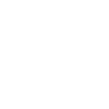
t = 0.00 s
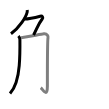
t = 3.50 s
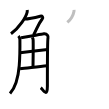
t = 7.25 s
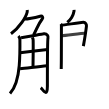
t = 10.75 s
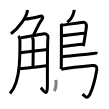
t = 14.50 s
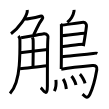
t = 18.00 s

The animated SVG that drew these frames (rendered in a browser with its animation timeline set to each time). Animation: 18 SMIL elements (animate=18); one cycle of 18.00 s.

<svg width="109px" height="109px" viewBox="0 0 px 109px" xmlns="http://www.w3.org/2000/svg" xmlns:xlink="http://www.w3.org/1999/xlink" xml:space="preserve" version="1.1"  baseProfile="full">
<path d="M27.22,10c0.05,0.56,0.1,1.44-0.09,2.25c-1.1,4.74-7.45,15.14-16.14,21.5" style="fill:none;stroke:black;stroke-width:3;opacity:0">
  <animate attributeType="CSS" attributeName="opacity" from="0" to="1" begin="0s" dur="1s" repeatCount="0" fill="freeze" />
</path>
<path d="M24.39,19c2,0,12.11-1.75,15.82-2.75c2.16-0.58,3.29,1.14,2,2.75c-4.21,5.25-5.49,10.25-8.65,16" style="fill:none;stroke:black;stroke-width:3;opacity:0">
  <animate attributeType="CSS" attributeName="opacity" from="0" to="1" begin="1s" dur="1s" repeatCount="0" fill="freeze" />
</path>
<path d="M18.42,36c0.74,0.76,1.47,2.89,1.48,3.69c0.02,1.95-0.53,24.23-0.67,25.94c-0.92,10.97-3,21.07-9.22,27.88" style="fill:none;stroke:black;stroke-width:3;opacity:0">
  <animate attributeType="CSS" attributeName="opacity" from="0" to="1" begin="2s" dur="1s" repeatCount="0" fill="freeze" />
</path>
<path d="M21.07,37.7c2.5-0.21,20.92-3.73,22.78-3.96c3.33-0.42,4.58,2.71,4.16,3.96c-0.4,1.2-0.62,31.55-0.62,48.43c0,12.12-4.39,3.37-6.68,1.62" style="fill:none;stroke:black;stroke-width:3;opacity:0">
  <animate attributeType="CSS" attributeName="opacity" from="0" to="1" begin="3s" dur="1s" repeatCount="0" fill="freeze" />
</path>
<path d="M32.42,37.37c0.05,0.24,0.68,1.25,0.73,2.77C33.38,47.42,33,64.52,33,67" style="fill:none;stroke:black;stroke-width:3;opacity:0">
  <animate attributeType="CSS" attributeName="opacity" from="0" to="1" begin="4s" dur="1s" repeatCount="0" fill="freeze" />
</path>
<path d="M20.07,52.85C30.5,51.5,37.5,50.75,47.7,49.5" style="fill:none;stroke:black;stroke-width:3;opacity:0">
  <animate attributeType="CSS" attributeName="opacity" from="0" to="1" begin="5s" dur="1s" repeatCount="0" fill="freeze" />
</path>
<path d="M20.07,68.75c6.68-0.5,17.43-2.25,27.19-3" style="fill:none;stroke:black;stroke-width:3;opacity:0">
  <animate attributeType="CSS" attributeName="opacity" from="0" to="1" begin="6s" dur="1s" repeatCount="0" fill="freeze" />
</path>
<path d="M74.04,9.91c0.02,0.31,0.04,0.8-0.04,1.24c-0.46,2.58-3.08,8.11-6.67,11.33" style="fill:none;stroke:black;stroke-width:3;opacity:0">
  <animate attributeType="CSS" attributeName="opacity" from="0" to="1" begin="7s" dur="1s" repeatCount="0" fill="freeze" />
</path>
<path d="M60.8,23.92c0.33,0.41,0.6,0.95,0.6,1.62c0,6.77,0.04,32.78-0.17,43.42" style="fill:none;stroke:black;stroke-width:3;opacity:0">
  <animate attributeType="CSS" attributeName="opacity" from="0" to="1" begin="8s" dur="1s" repeatCount="0" fill="freeze" />
</path>
<path d="M61.81,25.16c1.55,0,20-2.96,21.51-2.86c2.24,0.15,3.33,2.01,3.13,3.76c-0.12,1.07-1.64,11.85-3.08,20.06" style="fill:none;stroke:black;stroke-width:3;opacity:0">
  <animate attributeType="CSS" attributeName="opacity" from="0" to="1" begin="9s" dur="1s" repeatCount="0" fill="freeze" />
</path>
<path d="M62.06,35.71c1.9,0.12,20.6-2.57,22.75-2.43" style="fill:none;stroke:black;stroke-width:3;opacity:0">
  <animate attributeType="CSS" attributeName="opacity" from="0" to="1" begin="10s" dur="1s" repeatCount="0" fill="freeze" />
</path>
<path d="M61.97,46.51c3.88-0.13,16.55-2.33,21.38-2.34" style="fill:none;stroke:black;stroke-width:3;opacity:0">
  <animate attributeType="CSS" attributeName="opacity" from="0" to="1" begin="11s" dur="1s" repeatCount="0" fill="freeze" />
</path>
<path d="M61.69,56.9c8.79-0.99,27.74-2.84,31.51-3.46c1.32-0.22,3.55-0.41,4.21-0.12" style="fill:none;stroke:black;stroke-width:3;opacity:0">
  <animate attributeType="CSS" attributeName="opacity" from="0" to="1" begin="12s" dur="1s" repeatCount="0" fill="freeze" />
</path>
<path d="M61.24,69.17c9.1-1.53,26.13-3.2,31.17-3.65c3.28-0.29,4.97,0.83,4.38,4.28c-1.64,9.58-4.08,18.68-6.93,24.57c-2.86,5.92-5.97,0.98-7.3-0.23" style="fill:none;stroke:black;stroke-width:3;opacity:0">
  <animate attributeType="CSS" attributeName="opacity" from="0" to="1" begin="13s" dur="1s" repeatCount="0" fill="freeze" />
</path>
<path d="M55.93,79.85c0.42,4.01-0.3,8.82-1.55,11.27" style="fill:none;stroke:black;stroke-width:3;opacity:0">
  <animate attributeType="CSS" attributeName="opacity" from="0" to="1" begin="14s" dur="1s" repeatCount="0" fill="freeze" />
</path>
<path d="M63.07,78.97c1.5,1.97,2.92,7.13,3.29,10.02" style="fill:none;stroke:black;stroke-width:3;opacity:0">
  <animate attributeType="CSS" attributeName="opacity" from="0" to="1" begin="15s" dur="1s" repeatCount="0" fill="freeze" />
</path>
<path d="M71.47,76.13c1.59,1.6,4.11,6.41,4.51,8.77" style="fill:none;stroke:black;stroke-width:3;opacity:0">
  <animate attributeType="CSS" attributeName="opacity" from="0" to="1" begin="16s" dur="1s" repeatCount="0" fill="freeze" />
</path>
<path d="M79.91,74.21c1.8,1.67,4.66,6.71,5.11,9.17" style="fill:none;stroke:black;stroke-width:3;opacity:0">
  <animate attributeType="CSS" attributeName="opacity" from="0" to="1" begin="17s" dur="1s" repeatCount="0" fill="freeze" />
</path>
</svg>
